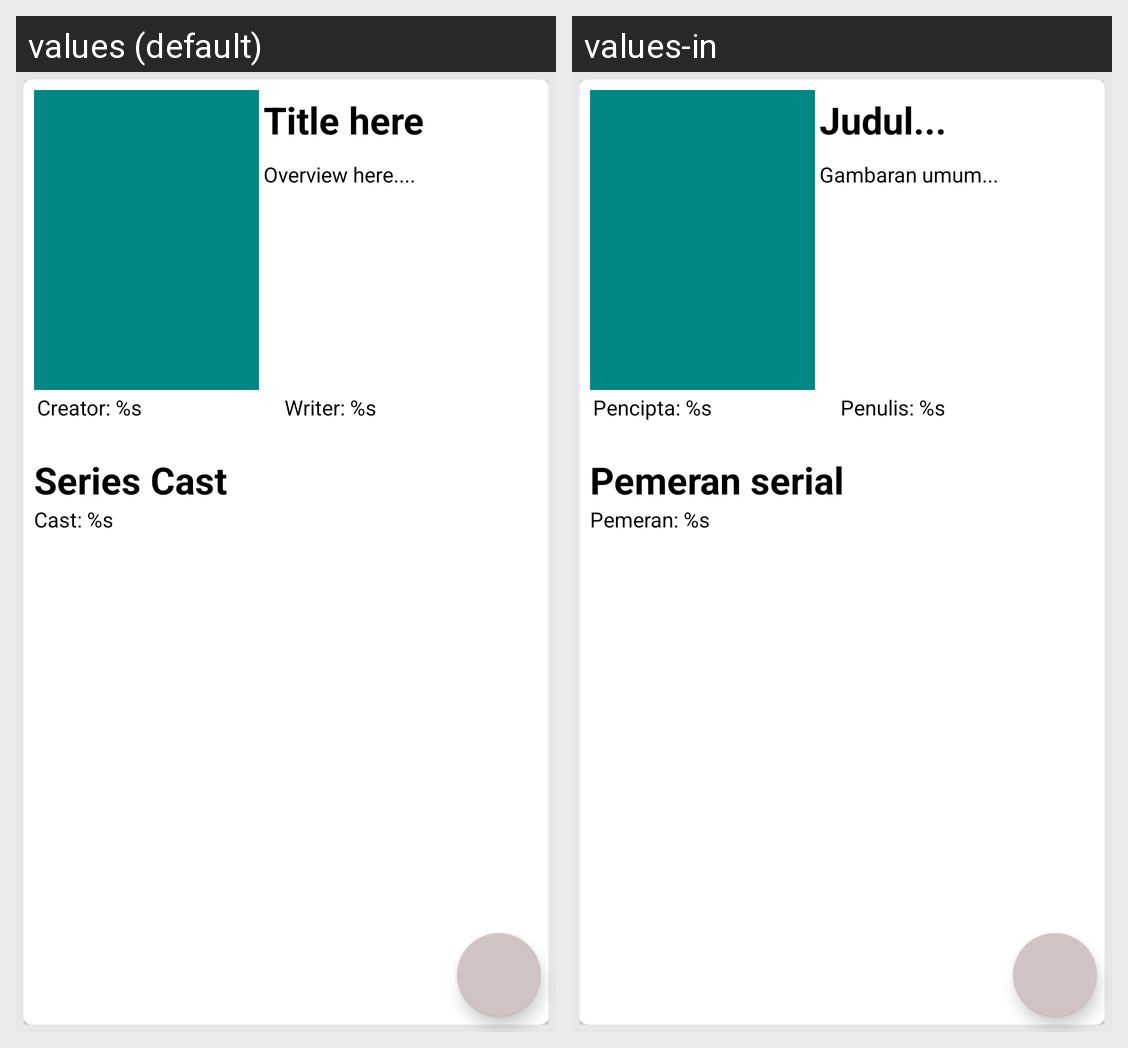

Strings drawn on this Android screen and how each of the app's shown locales translates them:
Android screen res/layout/activity_detail_tvshow.xml rendered under 2 locales, left to right: values (default), values-in. Device: Nexus 5 (rendered at 1080×1920; each locale shown at half size, 540×960, under a caption strip naming it); theme Theme.SubmissionArchitectureComponent.
Strings drawn on this screen, with the default value and each locale's value (text and hints the layout hard-codes, and strings that could not be matched under every locale, appear in the picture but are not listed):

title_general
  values: Title here
  values-in: Judul...

overview
  values: Overview here....
  values-in: Gambaran umum...

creator
  values: Creator: %s
  values-in: Pencipta: %s

writer
  values: Writer: %s
  values-in: Penulis: %s

seriescast
  values: Series Cast
  values-in: Pemeran serial

seriescasting
  values: Cast: %s
  values-in: Pemeran: %s
